Run: headless pygame with SDL's dummy video driver; simulated clock (each Clock.tick advances the game by its frame time, no real sleeping); random seed 0; keys injected as events and as key.get_pressed() state; no mouse input; restart key R tapped at the start of phases 3 and 4.
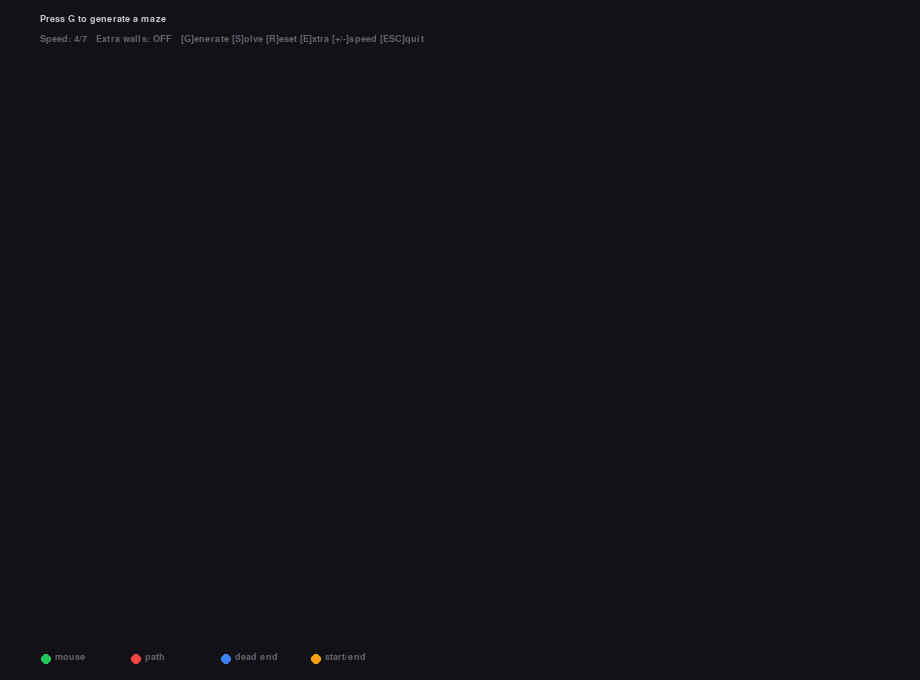
Frame 1 of 4 · flips 1–60 · no input
Frame 2 of 4 · flips 61–180 · tapped SPACE, RETURN · held RIGHT (→), D · screen unchanged from frame 1, image omitted
Frame 3 of 4 · flips 181–300 · tapped R · held DOWN (↓), S · screen unchanged from frame 2, image omitted
Frame 4 of 4 · flips 301–420 · tapped R · held LEFT (←), A, UP (↑), W · screen unchanged from frame 3, image omitted

The pygame program that drew these frames:

import pygame
import random
import sys
import time

# Configuration
ROWS = 20
COLS = 30
CELL_SIZE = 28
WALL_WIDTH = 2
FPS = 60

# Colors
BG          = (18,  18,  22)
WALL_COL    = (220, 220, 225)
MOUSE_COL   = (34,  197,  94)   
PATH_COL    = (239,  68,  68)   
DEAD_COL    = (59,  130, 246)   
ENTRY_COL   = (245, 158,  11)   
TEXT_COL    = (200, 200, 210)
DIM_COL     = (100, 100, 115)

SPEED_STEPS = [200, 80, 30, 10, 3, 1, 0]   
DEFAULT_SPEED_IDX = 3

# Maze State
class Maze:
    def __init__(self, rows, cols):
        self.R = rows
        self.C = cols
        # northWall[r][c]: row 0 is phantom below the maze
        self.northWall = [[1] * cols for _ in range(rows + 1)]
        # eastWall[r][c]: col 0 is left edge; col C is right edge
        self.eastWall  = [[1] * (cols + 1) for _ in range(rows)]
        self.visited   = [[False] * cols for _ in range(rows)]
        self.start     = None   # (row, col)
        self.end       = None   # (row, col)

    def remove_north_wall(self, r, c):  self.northWall[r + 1][c] = 0
    def remove_south_wall(self, r, c):  self.northWall[r][c]     = 0
    def remove_east_wall(self, r, c):   self.eastWall[r][c + 1]  = 0
    def remove_west_wall(self, r, c):   self.eastWall[r][c]      = 0

    def can_go(self, r, c, direction):
        if direction == 'N': return r < self.R - 1 and self.northWall[r + 1][c] == 0
        if direction == 'S': return r > 0           and self.northWall[r][c]     == 0
        if direction == 'E': return c < self.C - 1  and self.eastWall[r][c + 1]  == 0
        if direction == 'W': return c > 0           and self.eastWall[r][c]      == 0
        return False

    def choose_start_end(self):
        sr = random.randint(0, self.R - 1)
        er = random.randint(0, self.R - 1)
        self.eastWall[sr][0] = 0      
        self.eastWall[er][self.C] = 0 
        self.start = (sr, 0)
        self.end   = (er, self.C - 1)

# Generator (stack-based DFS "mouse")
def generate_steps(maze, extra_walls=False):
    R, C = maze.R, maze.C
    sr, sc = random.randint(0, R - 1), random.randint(0, C - 1)
    maze.visited[sr][sc] = True
    stack = [(sr, sc)]
    total = R * C
    visited_count = 1

    DIRS = [('N',  1, 0), ('S', -1, 0), ('E', 0,  1), ('W', 0, -1)]

    while stack:
        r, c = stack[-1]
        neighbours = []
        for d, dr, dc in DIRS:
            nr, nc = r + dr, c + dc
            if 0 <= nr < R and 0 <= nc < C and not maze.visited[nr][nc]:
                neighbours.append((d, nr, nc))

        if not neighbours:
            stack.pop()
        else:
            random.shuffle(neighbours)
            d, nr, nc = neighbours[0]
            if   d == 'N': maze.remove_north_wall(r, c)
            elif d == 'S': maze.remove_south_wall(r, c)
            elif d == 'E': maze.remove_east_wall(r, c)
            elif d == 'W': maze.remove_west_wall(r, c)
            maze.visited[nr][nc] = True
            visited_count += 1
            stack.append((nr, nc))
            yield (r, c, visited_count / total)

    if extra_walls:
        n_extra = max(1, (R * C) // 20)
        for _ in range(n_extra):
            r  = random.randint(0, R - 1)
            c  = random.randint(0, C - 1)
            dr, dc, d = random.choice([(1,0,'N'),(-1,0,'S'),(0,1,'E'),(0,-1,'W')])
            nr, nc = r + dr, c + dc
            if 0 <= nr < R and 0 <= nc < C:
                if   d == 'N': maze.remove_north_wall(r, c)
                elif d == 'S': maze.remove_south_wall(r, c)
                elif d == 'E': maze.remove_east_wall(r, c)
                elif d == 'W': maze.remove_west_wall(r, c)

    maze.choose_start_end()
    yield (-1, -1, 1.0)   

# Solver (backtracking mouse)
def solve_steps(maze):
    sr, sc = maze.start
    er, ec = maze.end
    stack  = [(sr, sc)]
    path   = {(sr, sc)}
    dead   = set()

    DIRS = [('N',  1, 0), ('S', -1, 0), ('E', 0,  1), ('W', 0, -1)]

    while stack:
        r, c = stack[-1]
        if (r, c) == (er, ec):
            yield (r, c, frozenset(path), frozenset(dead), True)
            return

        moves = []
        for d, dr, dc in DIRS:
            nr, nc = r + dr, c + dc
            if maze.can_go(r, c, d) and (nr, nc) not in dead and (nr, nc) not in path:
                moves.append((nr, nc))

        if not moves:
            dead.add((r, c))
            path.discard((r, c))
            stack.pop()
        else:
            random.shuffle(moves)
            nr, nc = moves[0]
            path.add((nr, nc))
            stack.append((nr, nc))

        yield (r, c, frozenset(path), frozenset(dead), False)

    yield (-1, -1, frozenset(path), frozenset(dead), False)

# Renderer
class Renderer:
    def __init__(self, screen, maze):
        self.screen = screen
        self.maze   = maze
        self.cs     = CELL_SIZE
        self.off_x  = 40   
        self.off_y  = 80   

    def cell_rect(self, r, c):
        R = self.maze.R
        x = self.off_x + c * self.cs
        y = self.off_y + (R - 1 - r) * self.cs
        return x, y, self.cs, self.cs

    def draw(self, mouse_rc=None, path=None, dead=None):
        maze = self.maze
        R, C = maze.R, maze.C
        cs   = self.cs
        scr  = self.screen

        # Cell fills
        for r in range(R):
            for c in range(C):
                x, y, w, h = self.cell_rect(r, c)
                col = BG
                if path and (r, c) in path: col = (80, 20, 20)
                if dead  and (r, c) in dead: col = (15, 35, 70)
                pygame.draw.rect(scr, col, (x, y, w, h))

        # Start / end highlights
        if maze.start:
            x, y, w, h = self.cell_rect(*maze.start)
            pygame.draw.rect(scr, (70, 50, 10), (x, y, w, h))
        if maze.end:
            x, y, w, h = self.cell_rect(*maze.end)
            pygame.draw.rect(scr, (70, 50, 10), (x, y, w, h))

        # Walls
        for r in range(R):
            for c in range(C):
                x, y, w, h = self.cell_rect(r, c)
                if maze.northWall[r][c]:
                    pygame.draw.line(scr, WALL_COL, (x, y + h), (x + w, y + h), WALL_WIDTH)
                if maze.northWall[r + 1][c]:
                    pygame.draw.line(scr, WALL_COL, (x, y), (x + w, y), WALL_WIDTH)
                if maze.eastWall[r][c]:
                    pygame.draw.line(scr, WALL_COL, (x, y), (x, y + h), WALL_WIDTH)
                if maze.eastWall[r][c + 1]:
                    pygame.draw.line(scr, WALL_COL, (x + w, y), (x + w, y + h), WALL_WIDTH)

        if mouse_rc and mouse_rc[0] >= 0:
            mr, mc = mouse_rc
            cx = self.off_x + mc * cs + cs // 2
            cy = self.off_y + (R - 1 - mr) * cs + cs // 2
            rad = max(3, cs // 4)
            pygame.draw.circle(scr, MOUSE_COL, (cx, cy), rad)

# Main application
def main():
    pygame.init()
    font      = pygame.font.SysFont('consolas', 14)
    font_big  = pygame.font.SysFont('consolas', 18, bold=True)

    maze       = None
    renderer   = None
    gen_iter   = None
    sol_iter   = None
    phase      = 'idle'         
    extra_mode = False
    speed_idx  = DEFAULT_SPEED_IDX
    mouse_rc   = None
    path_set   = set()
    dead_set   = set()
    status_msg = "Press G to generate a maze"
    last_step  = 0
    pct        = 0.0

    W = COLS * CELL_SIZE + 80
    H = ROWS * CELL_SIZE + 120
    screen = pygame.display.set_mode((W, H))
    pygame.display.set_caption("Maze Generator & Solver")
    clock = pygame.time.Clock()

    def new_maze():
        nonlocal maze, renderer, gen_iter, sol_iter, phase
        nonlocal mouse_rc, path_set, dead_set, status_msg, pct
        maze      = Maze(ROWS, COLS)
        renderer  = Renderer(screen, maze)
        gen_iter  = generate_steps(maze, extra_walls=extra_mode)
        sol_iter  = None
        phase     = 'generating'
        mouse_rc  = None
        path_set  = set()
        dead_set  = set()
        status_msg = "Generating…"
        pct        = 0.0

    def draw_ui():
        screen.fill(BG)
        if renderer:
            renderer.draw(mouse_rc, path_set, dead_set)
        y_leg = H - 28
        items = [
            (MOUSE_COL, "mouse"),
            (PATH_COL,  "path"),
            (DEAD_COL,  "dead end"),
            (ENTRY_COL, "start/end"),
        ]
        lx = 40
        for col, label in items:
            pygame.draw.circle(screen, col, (lx + 6, y_leg + 7), 5)
            txt = font.render(label, True, DIM_COL)
            screen.blit(txt, (lx + 15, y_leg))
            lx += 90
        st = font.render(status_msg, True, TEXT_COL)
        screen.blit(st, (40, 14))
        spd_s = f"Speed: {speed_idx+1}/{len(SPEED_STEPS)}   Extra walls: {'ON' if extra_mode else 'OFF'}   [G]enerate [S]olve [R]eset [E]xtra [+/-]speed [ESC]quit"
        ht = font.render(spd_s, True, DIM_COL)
        screen.blit(ht, (40, 34))
        if phase == 'generating':
            bar_w = int((W - 80) * pct)
            pygame.draw.rect(screen, (40, 40, 50), (40, 56, W - 80, 8), border_radius=4)
            pygame.draw.rect(screen, MOUSE_COL,    (40, 56, bar_w,  8), border_radius=4)
        pygame.display.flip()

    running = True
    while running:
        clock.tick(FPS)
        now = time.time() * 1000  # ms

        # Events
        for event in pygame.event.get():
            if event.type == pygame.QUIT:
                running = False
            elif event.type == pygame.KEYDOWN:
                if event.key == pygame.K_ESCAPE:
                    running = False
                elif event.key == pygame.K_g:
                    new_maze()
                elif event.key == pygame.K_s:
                    if maze and maze.start and phase in ('idle', 'done'):
                        path_set.clear(); dead_set.clear()
                        sol_iter = solve_steps(maze)
                        phase = 'solving'
                        status_msg = "Solving…"
                        mouse_rc = None
                elif event.key == pygame.K_r:
                    if maze:
                        path_set.clear(); dead_set.clear()
                        mouse_rc = None
                        sol_iter = None
                        gen_iter = None
                        phase = 'idle'
                        status_msg = "Reset. Press S to solve or G to regenerate."
                elif event.key == pygame.K_e:
                    extra_mode = not extra_mode
                    status_msg = f"Extra-wall mode {'ON' if extra_mode else 'OFF'}. Press G to regenerate."
                elif event.key in (pygame.K_PLUS, pygame.K_EQUALS, pygame.K_KP_PLUS):
                    speed_idx = min(speed_idx + 1, len(SPEED_STEPS) - 1)
                elif event.key in (pygame.K_MINUS, pygame.K_KP_MINUS):
                    speed_idx = max(speed_idx - 1, 0)

        # Animation step 
        delay = SPEED_STEPS[speed_idx]
        do_step = (now - last_step >= delay) if delay > 0 else True

        if do_step and phase == 'generating' and gen_iter:
            try:
                r, c, pct = next(gen_iter)
                if r < 0:  #
                    phase = 'done'
                    mouse_rc = None
                    status_msg = "Maze ready!  Press S to solve."
                else:
                    mouse_rc = (r, c)
                last_step = now
            except StopIteration:
                phase = 'done'
                mouse_rc = None
                status_msg = "Maze ready!  Press S to solve."

        if do_step and phase == 'solving' and sol_iter:
            try:
                mr, mc, ps, ds, done = next(sol_iter)
                path_set = set(ps)
                dead_set = set(ds)
                mouse_rc = (mr, mc) if mr >= 0 else None
                if done:
                    phase = 'done'
                    mouse_rc = None
                    status_msg = f"Solved!  Path: {len(path_set)} cells  |  Dead ends: {len(dead_set)}"
                last_step = now
            except StopIteration:
                phase = 'done'
                status_msg = "No path found."

        draw_ui()

    pygame.quit()
    sys.exit()


if __name__ == '__main__':
    main()
